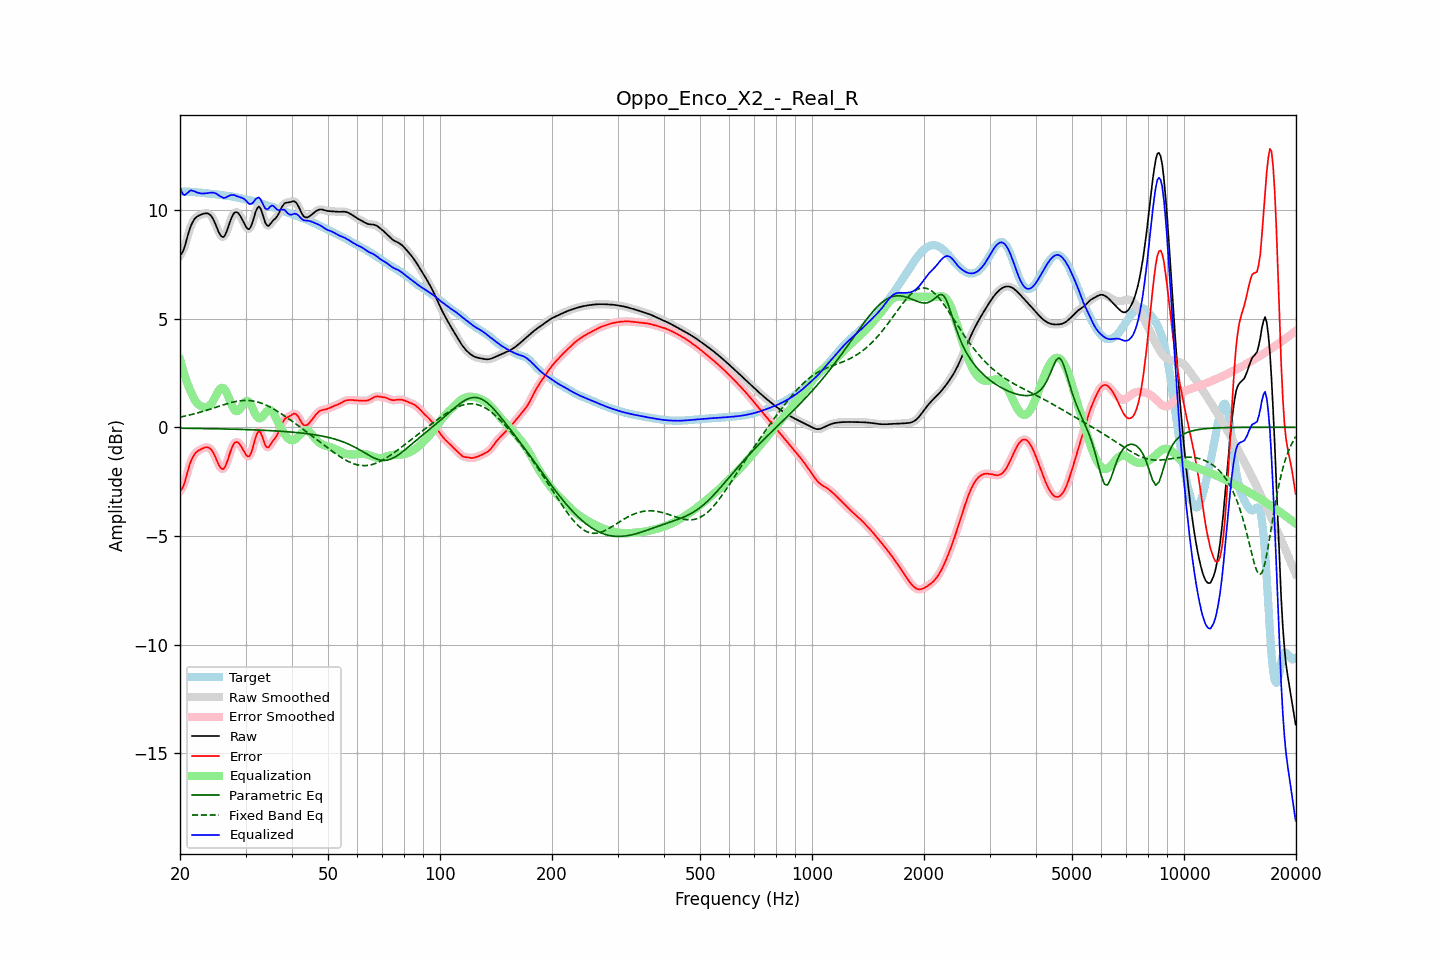

Source data for this figure (header and first rows):
frequency, raw, error, smoothed, error_smoothed, equalization, parametric_eq, fixed_band_eq, equalized_raw, equalized_smoothed, target
20.00, 7.92, -2.92, 7.90, -2.95, 3.12, -0.04, 0.47, 11.04, 11.02, 10.85
20.20, 7.98, -2.86, 8.00, -2.84, 2.85, -0.04, 0.48, 10.83, 10.85, 10.84
20.40, 8.12, -2.73, 8.15, -2.69, 2.60, -0.04, 0.50, 10.71, 10.74, 10.84
20.61, 8.33, -2.52, 8.34, -2.51, 2.36, -0.04, 0.52, 10.69, 10.70, 10.84
20.81, 8.60, -2.24, 8.59, -2.25, 2.14, -0.05, 0.53, 10.74, 10.73, 10.84
21.02, 8.86, -1.97, 8.86, -1.98, 1.94, -0.05, 0.55, 10.80, 10.80, 10.84
21.23, 9.11, -1.72, 9.10, -1.73, 1.76, -0.05, 0.57, 10.87, 10.86, 10.83
21.44, 9.31, -1.52, 9.30, -1.53, 1.59, -0.05, 0.58, 10.90, 10.90, 10.83
21.66, 9.46, -1.37, 9.46, -1.36, 1.42, -0.05, 0.60, 10.87, 10.88, 10.83
21.87, 9.58, -1.24, 9.58, -1.24, 1.27, -0.05, 0.62, 10.86, 10.85, 10.82
22.09, 9.66, -1.16, 9.66, -1.16, 1.16, -0.05, 0.64, 10.82, 10.82, 10.81
22.31, 9.71, -1.10, 9.71, -1.09, 1.08, -0.05, 0.66, 10.79, 10.80, 10.81
22.54, 9.75, -1.05, 9.75, -1.05, 1.02, -0.05, 0.68, 10.77, 10.77, 10.80
22.76, 9.78, -1.01, 9.78, -1.01, 0.98, -0.06, 0.71, 10.76, 10.76, 10.79
22.99, 9.81, -0.97, 9.81, -0.97, 0.95, -0.06, 0.73, 10.76, 10.76, 10.78
23.22, 9.83, -0.94, 9.83, -0.94, 0.93, -0.06, 0.75, 10.76, 10.76, 10.78
23.45, 9.84, -0.92, 9.85, -0.92, 0.92, -0.06, 0.77, 10.76, 10.76, 10.77
23.69, 9.84, -0.92, 9.84, -0.92, 0.93, -0.06, 0.80, 10.77, 10.77, 10.76
23.92, 9.82, -0.94, 9.81, -0.94, 0.97, -0.06, 0.82, 10.79, 10.78, 10.76
24.16, 9.76, -0.99, 9.75, -1.00, 1.04, -0.06, 0.84, 10.80, 10.79, 10.75
24.40, 9.66, -1.09, 9.65, -1.09, 1.14, -0.06, 0.87, 10.80, 10.80, 10.74
24.65, 9.52, -1.21, 9.52, -1.21, 1.27, -0.07, 0.89, 10.79, 10.79, 10.73
24.89, 9.36, -1.37, 9.35, -1.37, 1.41, -0.07, 0.92, 10.77, 10.76, 10.72
25.14, 9.18, -1.54, 9.17, -1.54, 1.56, -0.07, 0.94, 10.73, 10.73, 10.71
25.39, 8.99, -1.71, 9.00, -1.70, 1.68, -0.07, 0.96, 10.67, 10.68, 10.70
25.65, 8.86, -1.84, 8.85, -1.84, 1.78, -0.07, 0.99, 10.63, 10.63, 10.69
25.91, 8.77, -1.91, 8.77, -1.91, 1.82, -0.07, 1.01, 10.59, 10.59, 10.68
26.16, 8.75, -1.92, 8.77, -1.90, 1.80, -0.08, 1.04, 10.55, 10.57, 10.67
26.43, 8.84, -1.82, 8.85, -1.82, 1.72, -0.08, 1.06, 10.56, 10.57, 10.66
26.69, 9.01, -1.65, 9.00, -1.65, 1.59, -0.08, 1.08, 10.60, 10.59, 10.65
26.96, 9.21, -1.44, 9.21, -1.43, 1.42, -0.08, 1.10, 10.63, 10.63, 10.64
27.23, 9.43, -1.20, 9.43, -1.21, 1.24, -0.08, 1.12, 10.67, 10.66, 10.63
27.50, 9.63, -0.99, 9.63, -0.99, 1.06, -0.08, 1.14, 10.69, 10.68, 10.62
27.77, 9.78, -0.83, 9.78, -0.83, 0.90, -0.09, 1.16, 10.69, 10.69, 10.61
28.05, 9.88, -0.71, 9.87, -0.72, 0.80, -0.09, 1.18, 10.68, 10.67, 10.59
28.33, 9.90, -0.68, 9.90, -0.68, 0.74, -0.09, 1.19, 10.64, 10.64, 10.58
28.62, 9.87, -0.69, 9.87, -0.70, 0.75, -0.09, 1.20, 10.62, 10.62, 10.56
28.90, 9.78, -0.76, 9.78, -0.77, 0.81, -0.10, 1.22, 10.59, 10.59, 10.55
29.19, 9.66, -0.87, 9.66, -0.87, 0.91, -0.10, 1.22, 10.57, 10.57, 10.53
29.48, 9.52, -1.00, 9.52, -1.00, 1.02, -0.10, 1.23, 10.54, 10.54, 10.52
29.78, 9.37, -1.13, 9.37, -1.14, 1.13, -0.10, 1.24, 10.50, 10.50, 10.50
30.08, 9.23, -1.25, 9.23, -1.26, 1.20, -0.10, 1.24, 10.43, 10.43, 10.49
30.38, 9.13, -1.34, 9.14, -1.33, 1.22, -0.11, 1.24, 10.35, 10.35, 10.47
30.68, 9.11, -1.34, 9.13, -1.32, 1.17, -0.11, 1.23, 10.28, 10.30, 10.45
30.99, 9.22, -1.22, 9.22, -1.21, 1.06, -0.11, 1.23, 10.27, 10.28, 10.44
31.30, 9.40, -1.01, 9.41, -1.01, 0.91, -0.12, 1.22, 10.31, 10.32, 10.42
31.61, 9.65, -0.75, 9.65, -0.75, 0.74, -0.12, 1.20, 10.38, 10.39, 10.40
31.93, 9.91, -0.47, 9.89, -0.49, 0.59, -0.12, 1.19, 10.49, 10.48, 10.38
32.24, 10.07, -0.29, 10.07, -0.29, 0.47, -0.12, 1.17, 10.54, 10.54, 10.36
32.57, 10.16, -0.17, 10.13, -0.20, 0.42, -0.13, 1.15, 10.58, 10.55, 10.33
32.89, 10.08, -0.23, 10.07, -0.24, 0.42, -0.13, 1.13, 10.50, 10.49, 10.31
33.22, 9.89, -0.39, 9.89, -0.40, 0.47, -0.13, 1.10, 10.36, 10.36, 10.28
33.55, 9.65, -0.61, 9.65, -0.61, 0.55, -0.14, 1.07, 10.20, 10.21, 10.26
33.89, 9.42, -0.82, 9.44, -0.80, 0.65, -0.14, 1.04, 10.07, 10.09, 10.24
34.23, 9.30, -0.92, 9.31, -0.91, 0.74, -0.14, 1.01, 10.03, 10.05, 10.21
34.57, 9.26, -0.93, 9.28, -0.91, 0.80, -0.15, 0.97, 10.06, 10.07, 10.19
34.92, 9.34, -0.83, 9.33, -0.84, 0.81, -0.15, 0.93, 10.15, 10.14, 10.17
35.27, 9.43, -0.72, 9.42, -0.73, 0.76, -0.16, 0.89, 10.20, 10.18, 10.15
35.62, 9.52, -0.61, 9.51, -0.62, 0.67, -0.16, 0.85, 10.19, 10.18, 10.13
35.97, 9.58, -0.52, 9.59, -0.52, 0.53, -0.16, 0.81, 10.12, 10.12, 10.10
... 635 more rows
